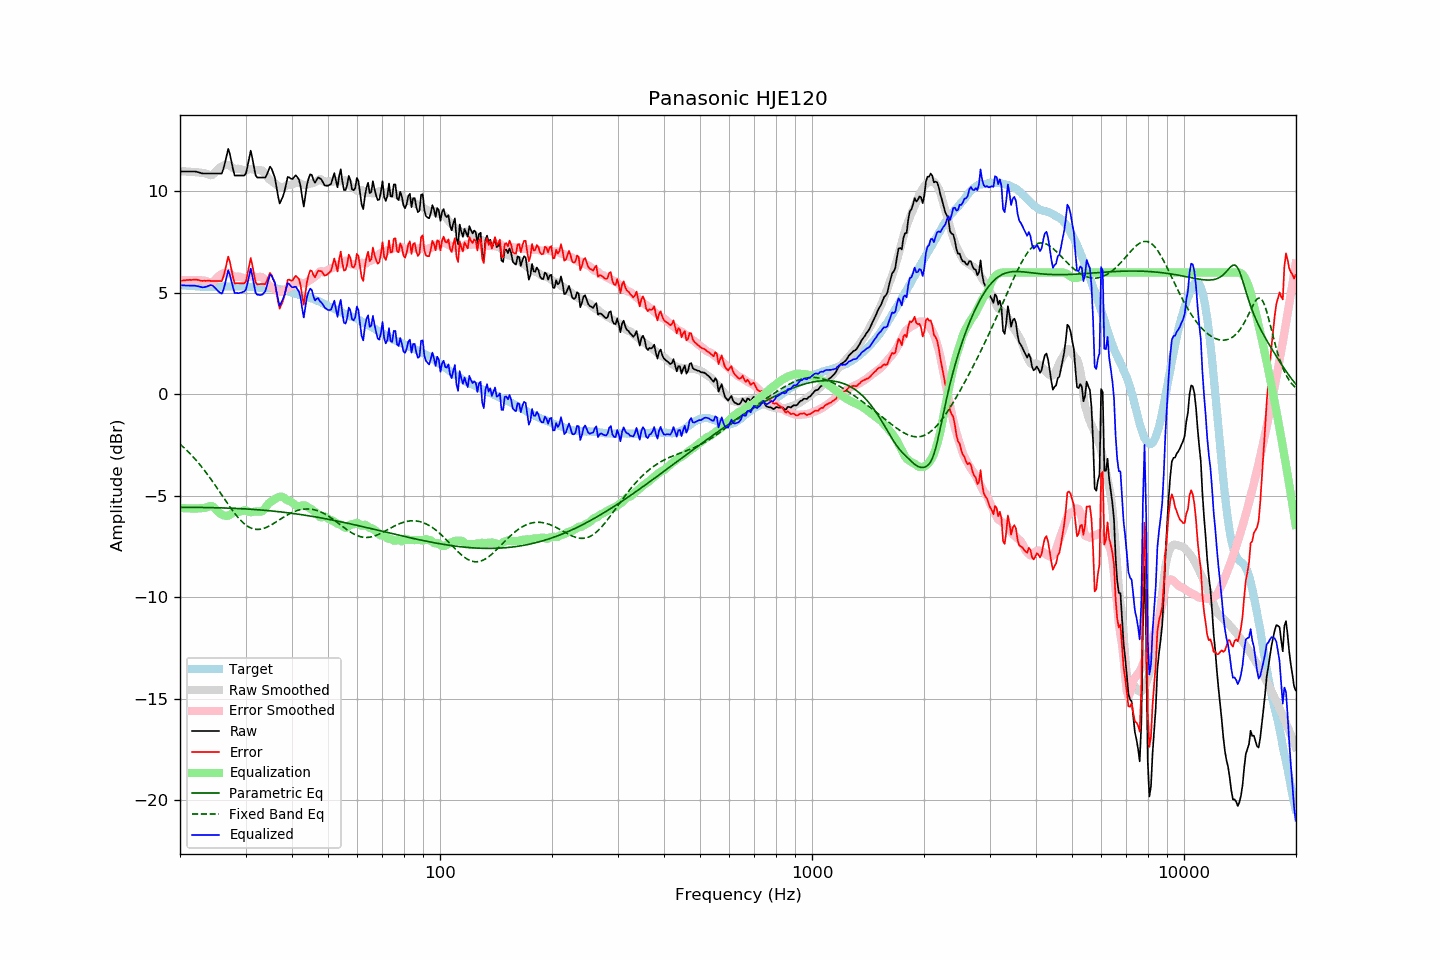

Values plotted in this chart, from the file beside it:
frequency, raw, error, smoothed, error_smoothed, equalization, parametric_eq, fixed_band_eq, equalized_raw, equalized_smoothed, target
20.00, 10.98, 5.59, 10.99, 5.60, -5.60, -5.57, -2.46, 5.38, 5.39, 5.39
20.20, 10.98, 5.60, 10.99, 5.61, -5.61, -5.57, -2.53, 5.37, 5.38, 5.38
20.40, 10.98, 5.61, 10.98, 5.61, -5.61, -5.57, -2.60, 5.36, 5.37, 5.37
20.61, 10.98, 5.61, 10.98, 5.62, -5.62, -5.57, -2.67, 5.36, 5.36, 5.37
20.81, 10.98, 5.63, 10.97, 5.62, -5.62, -5.57, -2.75, 5.36, 5.35, 5.35
21.02, 10.98, 5.63, 10.97, 5.62, -5.62, -5.57, -2.82, 5.35, 5.35, 5.35
21.23, 10.98, 5.64, 10.96, 5.62, -5.62, -5.57, -2.90, 5.35, 5.34, 5.34
21.44, 10.98, 5.63, 10.96, 5.63, -5.63, -5.57, -2.99, 5.35, 5.33, 5.35
21.66, 10.98, 5.64, 10.95, 5.63, -5.63, -5.57, -3.07, 5.35, 5.33, 5.34
21.87, 10.98, 5.65, 10.95, 5.63, -5.63, -5.57, -3.16, 5.35, 5.32, 5.33
22.09, 10.97, 5.65, 10.94, 5.63, -5.63, -5.57, -3.25, 5.34, 5.31, 5.32
22.31, 10.95, 5.63, 10.93, 5.62, -5.62, -5.58, -3.34, 5.32, 5.31, 5.31
22.54, 10.93, 5.62, 10.92, 5.62, -5.62, -5.58, -3.43, 5.31, 5.31, 5.30
22.76, 10.90, 5.59, 10.91, 5.61, -5.61, -5.58, -3.53, 5.28, 5.30, 5.30
22.99, 10.88, 5.58, 10.91, 5.61, -5.61, -5.58, -3.63, 5.27, 5.30, 5.29
23.22, 10.88, 5.59, 10.90, 5.60, -5.60, -5.58, -3.73, 5.27, 5.30, 5.28
23.45, 10.88, 5.58, 10.88, 5.59, -5.59, -5.58, -3.83, 5.29, 5.29, 5.29
23.69, 10.88, 5.59, 10.85, 5.56, -5.56, -5.58, -3.94, 5.32, 5.29, 5.28
23.92, 10.88, 5.60, 10.82, 5.53, -5.53, -5.58, -4.05, 5.35, 5.29, 5.28
24.16, 10.88, 5.59, 10.79, 5.50, -5.50, -5.58, -4.16, 5.38, 5.29, 5.29
24.40, 10.88, 5.58, 10.80, 5.51, -5.51, -5.59, -4.27, 5.36, 5.29, 5.30
24.65, 10.88, 5.58, 10.86, 5.57, -5.57, -5.59, -4.38, 5.31, 5.29, 5.30
24.89, 10.88, 5.58, 10.94, 5.65, -5.65, -5.59, -4.49, 5.23, 5.29, 5.30
25.14, 10.88, 5.58, 11.04, 5.74, -5.74, -5.59, -4.61, 5.14, 5.30, 5.30
25.39, 10.88, 5.58, 11.11, 5.81, -5.81, -5.59, -4.73, 5.06, 5.30, 5.30
25.65, 10.88, 5.58, 11.18, 5.88, -5.88, -5.60, -4.84, 5.00, 5.30, 5.30
25.91, 10.88, 5.57, 11.23, 5.92, -5.92, -5.60, -4.96, 4.95, 5.31, 5.30
26.16, 11.10, 5.79, 11.27, 5.96, -5.96, -5.60, -5.08, 5.14, 5.31, 5.31
26.43, 11.41, 6.10, 11.29, 5.98, -5.98, -5.60, -5.20, 5.43, 5.31, 5.31
26.69, 11.76, 6.44, 11.30, 5.99, -5.99, -5.61, -5.31, 5.77, 5.31, 5.31
26.96, 12.09, 6.78, 11.29, 5.98, -5.98, -5.61, -5.43, 6.11, 5.31, 5.31
27.23, 11.84, 6.53, 11.26, 5.95, -5.95, -5.61, -5.54, 5.89, 5.31, 5.31
27.50, 11.46, 6.15, 11.20, 5.89, -5.89, -5.61, -5.65, 5.57, 5.31, 5.31
27.77, 11.08, 5.76, 11.13, 5.82, -5.82, -5.62, -5.76, 5.26, 5.31, 5.32
28.05, 10.78, 5.46, 11.10, 5.79, -5.79, -5.62, -5.86, 4.99, 5.31, 5.32
28.33, 10.78, 5.47, 11.10, 5.79, -5.79, -5.62, -5.96, 4.99, 5.31, 5.31
28.62, 10.78, 5.47, 11.11, 5.80, -5.80, -5.63, -6.06, 4.98, 5.31, 5.30
28.90, 10.78, 5.46, 11.10, 5.79, -5.79, -5.63, -6.15, 4.98, 5.31, 5.31
29.19, 10.78, 5.46, 11.08, 5.76, -5.76, -5.64, -6.23, 5.01, 5.31, 5.31
29.48, 10.78, 5.47, 11.04, 5.73, -5.73, -5.64, -6.31, 5.04, 5.31, 5.31
29.78, 10.78, 5.47, 11.02, 5.71, -5.71, -5.65, -6.38, 5.06, 5.31, 5.31
30.08, 10.87, 5.56, 11.02, 5.72, -5.72, -5.65, -6.44, 5.15, 5.30, 5.32
30.38, 11.23, 5.93, 11.06, 5.76, -5.76, -5.65, -6.50, 5.47, 5.30, 5.30
30.68, 11.63, 6.33, 11.09, 5.80, -5.80, -5.66, -6.55, 5.83, 5.29, 5.29
30.99, 12.00, 6.71, 11.10, 5.81, -5.81, -5.66, -6.59, 6.19, 5.29, 5.29
31.30, 11.63, 6.35, 11.08, 5.80, -5.80, -5.67, -6.62, 5.83, 5.28, 5.28
31.61, 11.20, 5.92, 11.06, 5.78, -5.78, -5.68, -6.64, 5.41, 5.28, 5.28
31.93, 10.79, 5.53, 11.05, 5.78, -5.78, -5.68, -6.65, 5.01, 5.27, 5.27
32.24, 10.68, 5.41, 11.04, 5.77, -5.77, -5.69, -6.66, 4.90, 5.27, 5.26
32.57, 10.68, 5.42, 11.04, 5.78, -5.78, -5.69, -6.66, 4.90, 5.26, 5.25
32.89, 10.68, 5.43, 11.04, 5.79, -5.79, -5.70, -6.65, 4.89, 5.26, 5.25
33.22, 10.68, 5.43, 11.02, 5.77, -5.77, -5.71, -6.63, 4.90, 5.25, 5.25
33.55, 10.68, 5.43, 10.96, 5.71, -5.71, -5.71, -6.61, 4.97, 5.25, 5.24
33.89, 10.68, 5.42, 10.85, 5.60, -5.60, -5.72, -6.58, 5.07, 5.25, 5.25
34.23, 10.82, 5.58, 10.74, 5.49, -5.49, -5.73, -6.55, 5.32, 5.24, 5.24
34.57, 11.02, 5.78, 10.63, 5.39, -5.39, -5.73, -6.51, 5.63, 5.24, 5.24
34.92, 11.21, 5.98, 10.56, 5.32, -5.32, -5.74, -6.47, 5.89, 5.24, 5.23
35.27, 11.11, 5.87, 10.50, 5.27, -5.27, -5.75, -6.43, 5.84, 5.23, 5.24
35.62, 10.90, 5.67, 10.45, 5.23, -5.23, -5.76, -6.38, 5.67, 5.22, 5.23
35.97, 10.68, 5.46, 10.39, 5.17, -5.17, -5.76, -6.33, 5.51, 5.21, 5.22
... 635 more rows
